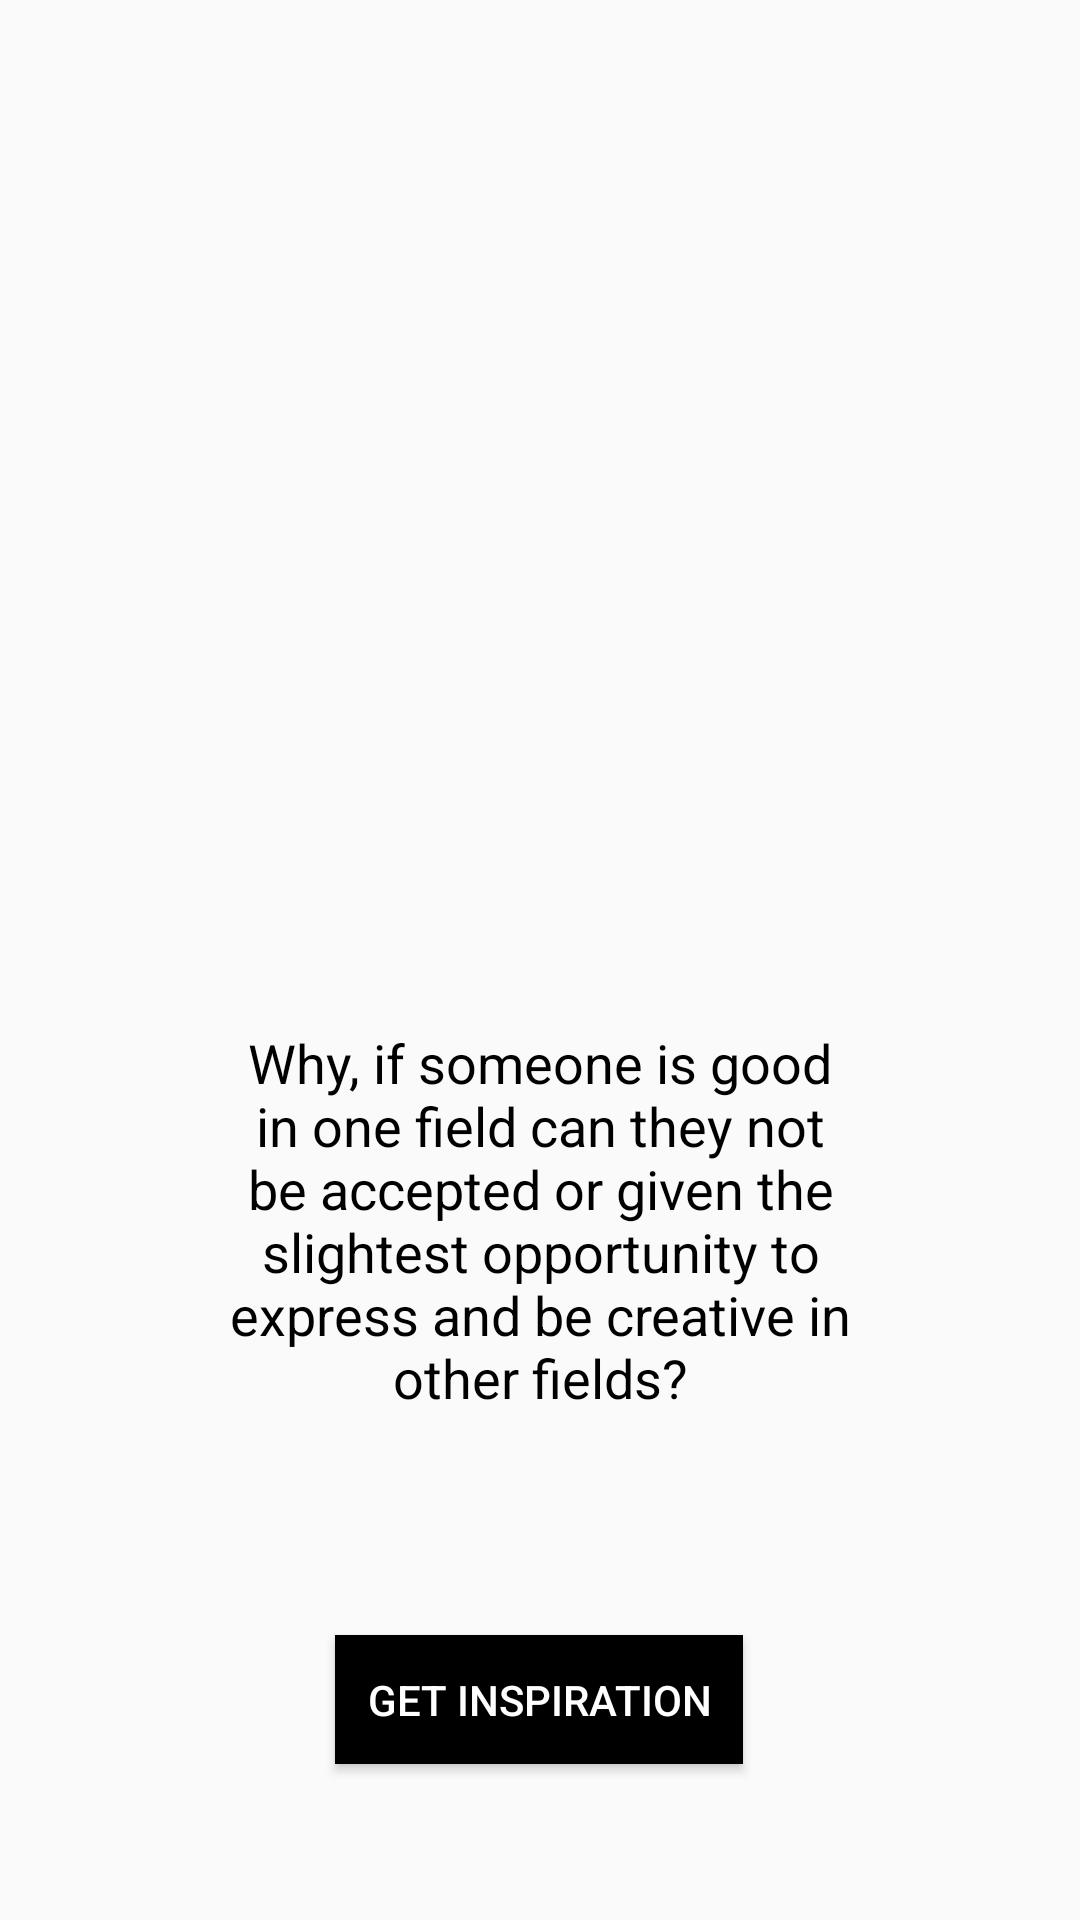

Layout XML and referenced resources for this Android screen:
<!-- AndroidManifest.xml: application theme AppTheme -->
<!-- res/layout/fragment_kanye.xml -->
<?xml version="1.0" encoding="utf-8"?>
<androidx.constraintlayout.widget.ConstraintLayout xmlns:android="http://schemas.android.com/apk/res/android"
    xmlns:tools="http://schemas.android.com/tools"
    android:layout_width="match_parent"
    android:layout_height="match_parent"
    xmlns:app="http://schemas.android.com/apk/res-auto"
    tools:context=".View.AfterLoginActivity">

    

    <Button
        android:id="@+id/getApiButton"
        android:layout_width="136dp"
        android:layout_height="43dp"
        android:layout_marginBottom="52dp"
        android:background="@color/allBlack"
        android:text="Get inspiration"
        android:textColor="@color/backgroundColor"
        app:layout_constraintBottom_toBottomOf="parent"
        app:layout_constraintEnd_toEndOf="parent"
        app:layout_constraintHorizontal_bias="0.498"
        app:layout_constraintStart_toStartOf="parent" />

    <TextView
        android:id="@+id/displayKanyeText"
        android:layout_width="227dp"
        android:layout_height="147dp"
        android:layout_marginBottom="56dp"
        android:text="Why, if someone is good in one field can they not be accepted or given the slightest opportunity to express and be creative in other fields?"
        android:textAlignment="center"
        android:textSize="18sp"
        android:textColor="@color/allBlack"
        app:layout_constraintBottom_toTopOf="@+id/getApiButton"
        app:layout_constraintEnd_toEndOf="parent"
        app:layout_constraintStart_toStartOf="parent" />

    <ImageView
        android:id="@+id/imageViewApi"
        android:layout_width="174dp"
        android:layout_height="194dp"
        android:layout_marginTop="64dp"
        android:src="@drawable/kanye"
        app:layout_constraintEnd_toEndOf="parent"
        app:layout_constraintHorizontal_bias="0.497"
        app:layout_constraintStart_toStartOf="parent"
        app:layout_constraintTop_toTopOf="parent" />

</androidx.constraintlayout.widget.ConstraintLayout>
<!-- resources referenced by this layout -->
<resources>
  <color name="allBlack">#000000</color>
  <color name="backgroundColor">#FFFFFF</color>
  <style name="AppTheme" parent="Theme.AppCompat.Light.DarkActionBar">
          
          <item name="colorPrimary">@color/colorPrimary</item>
          <item name="colorPrimaryDark">@color/logoColor</item>
          <item name="colorAccent">@color/colorAccent</item>
      </style>
  <color name="colorPrimary">#008577</color>
  <color name="logoColor">#CF1717</color>
  <color name="colorAccent">#D81B60</color>
</resources>
